Run: headless pygame with SDL's dummy video driver; simulated clock (each Clock.tick advances the game by its frame time, no real sleeping); random seed 0; keys injected as events and as key.get_pressed() state; no mouse input.
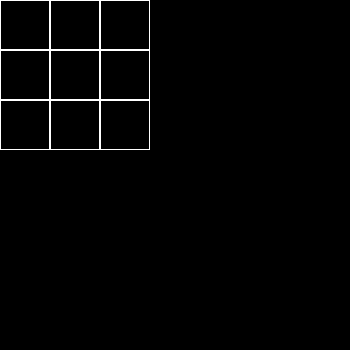
Frame 1 of 4 · flips 1–60 · no input
Frame 2 of 4 · flips 61–180 · tapped SPACE, RETURN · held RIGHT (→), D · screen unchanged from frame 1, image omitted
Frame 3 of 4 · flips 181–300 · held DOWN (↓), S · screen unchanged from frame 2, image omitted
Frame 4 of 4 · flips 301–420 · held LEFT (←), A, UP (↑), W · screen unchanged from frame 3, image omitted

The pygame program that drew these frames:

import pygame
import sys
import random
from pygame.locals import *

pygame.init()  # initiation of the pygame module

GAME_BOARD = pygame.display.set_mode((350, 350), 0, 32)   # initiation of the game window
pygame.display.set_caption('Tic tac toe, hello!')  # title of the game window

GAME_FIELD = [0, 0, 0,   # 0 - empty, 1 - user, 2 - computer
              0, 0, 0,   # game field is a list which describe status of the game board
              0, 0, 0]

MOVE = 1  # whose move is now: 1 - user, 2 - computer
WINNER = 0  # the result of the game: 0 - noone, 1 - user, 2 - computer, 3 - draw
WIN = False

# drawing of the game board
def draw_board():
    for i in range(0,3):  # x
        for j in range(0,3):  # y
            # arguments: surface, color, x, y, wight, height, thickness of the line
            pygame.draw.rect(GAME_BOARD, (255, 255, 255),
                             Rect((j * 50, i * 50), (50,50)), 1)

def draw_game_field():
    for i in range(0,3):
        for j in range(0,3):
            field = i * 3 + j  # field variable which takes values 0-8
            # x i y określają środki kolejnych pól,
            # a więc wartości: 25,25, 25,75 25,125 75,25 itd.
            x = j * 50 + 25
            y = i * 50 + 25

            if GAME_FIELD[field] == 1:
                # draw cicle
                pygame.draw.circle(GAME_BOARD, (0, 0, 255), (x, y), 10)
            elif GAME_FIELD[field] == 2:
                # draw computer circle
                pygame.draw.circle(GAME_BOARD, (255, 0, 0), (x, y), 10)
# pygame.display.get_active()

def make_move(field, MOVE):
    if GAME_FIELD[field] == 0:
        if MOVE == 1: # user move
            GAME_FIELD[field] = 1
            return 2
        elif MOVE == 2: # computer move
            GAME_FIELD[field] = 2
            return 1

    return MOVE

def check_field():
    pass
# main loop of the program
while True:
    for event in pygame.event.get():
        if event.type == QUIT:
            pygame.quit()
            sys.exit()

    GAME_BOARD.fill((0, 0, 0))  # definition of the surface colors in RGB palette
    draw_board()
    draw_game_field()
    pygame.display.update()
